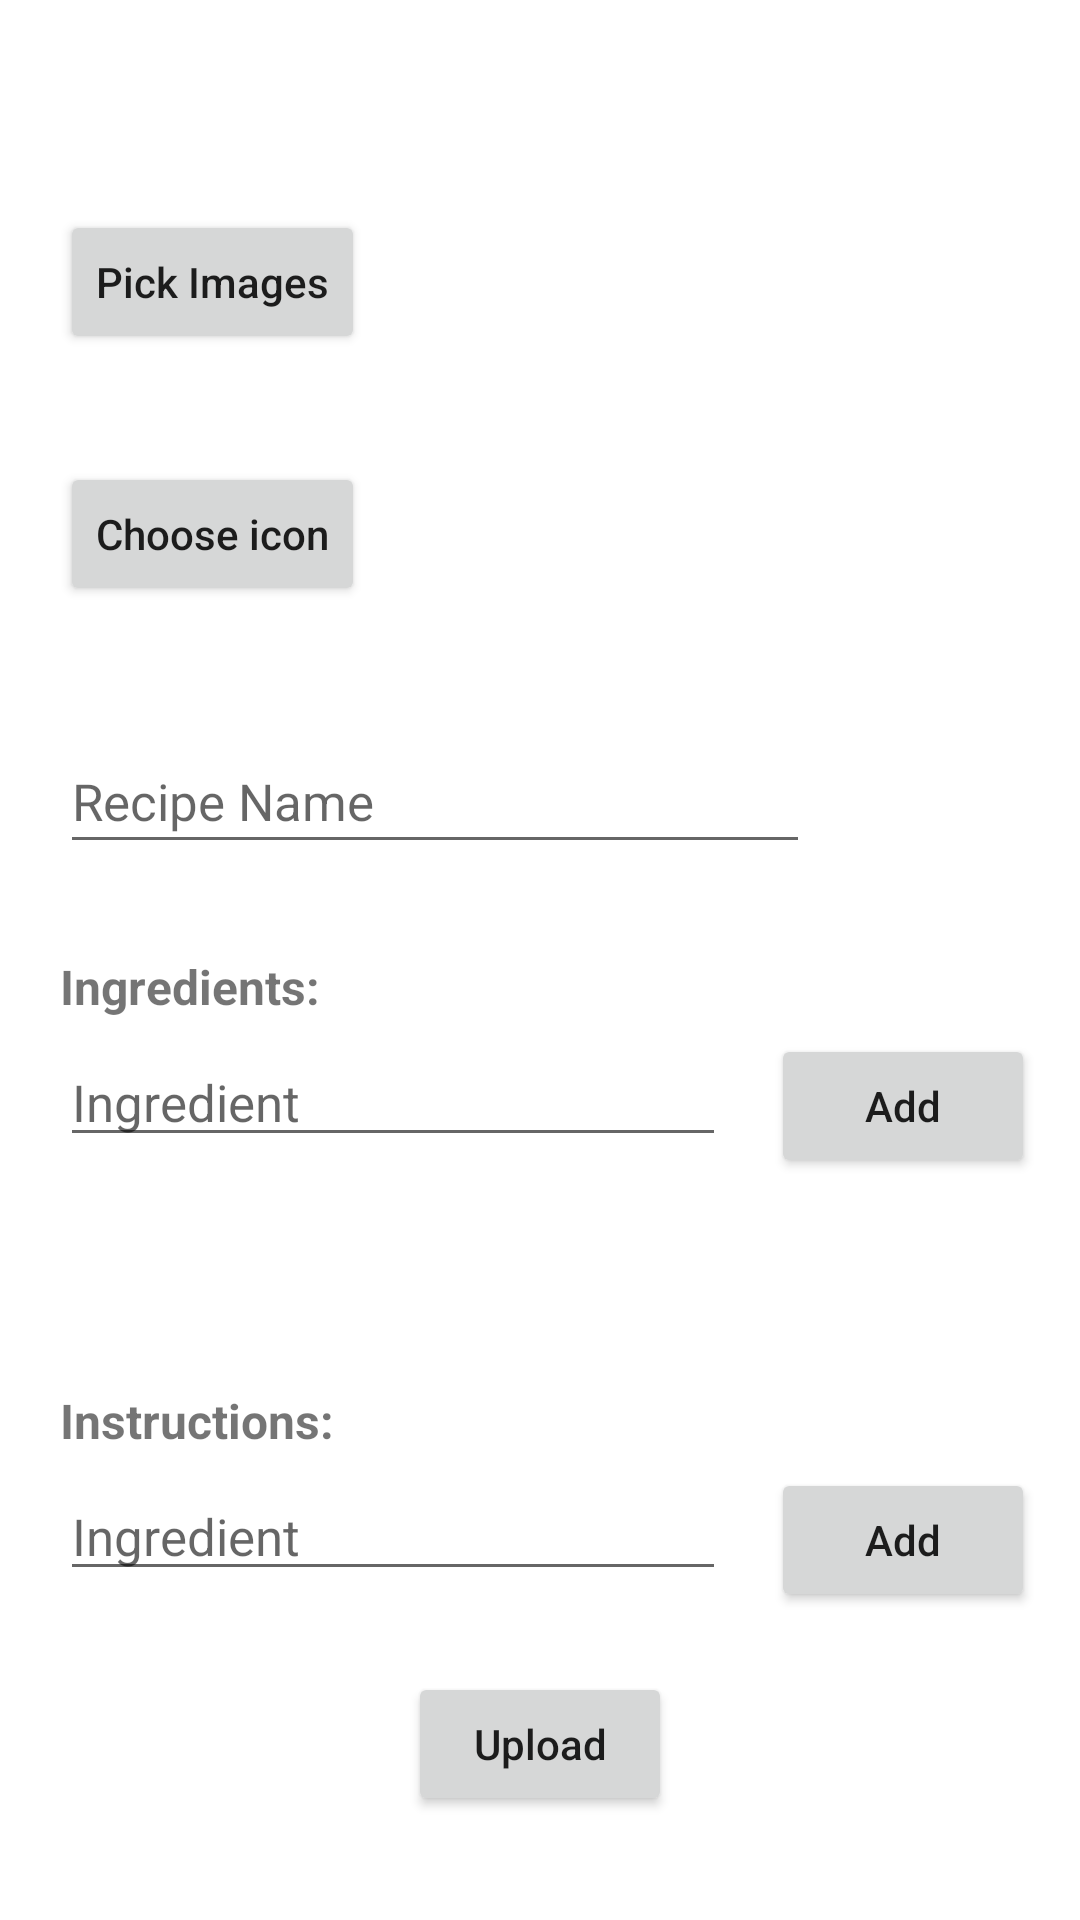

Write the Android layout XML for this screen, with the resource values it uses.
<!-- AndroidManifest.xml: application theme Theme.Recipe -->
<!-- res/layout/activity_add_new_recipe.xml -->
<?xml version="1.0" encoding="utf-8"?>
<LinearLayout xmlns:android="http://schemas.android.com/apk/res/android"
    xmlns:tools="http://schemas.android.com/tools"
    android:layout_width="match_parent"
    android:layout_height="match_parent"
    android:orientation="vertical"
    android:verticalScrollbarPosition="defaultPosition"
    tools:context=".AddNewRecipeActivity">


    <ScrollView
        android:layout_width="match_parent"
        android:layout_height="match_parent"
        android:layout_marginTop="70dp">

        <LinearLayout
            android:layout_width="match_parent"
            android:layout_height="wrap_content"
            android:orientation="vertical">

            <LinearLayout
                android:layout_width="match_parent"
                android:layout_height="wrap_content"
                android:layout_gravity="center">

                <ImageButton
                    android:id="@+id/showRecipe_bt_previous"
                    android:layout_width="50dp"
                    android:layout_height="80dp"
                    android:layout_gravity="center"
                    android:background="@android:color/transparent"
                    android:src="@drawable/ic_baseline_navigate_before"
                    android:visibility="gone"/>

                <ImageSwitcher
                    android:id="@+id/image_switcher"
                    android:layout_width="300dp"
                    android:layout_height="166dp"
                    tools:ignore="MissingConstraints"
                    android:visibility="gone" />

                <ImageButton
                    android:id="@+id/showRecipe_bt_next"
                    android:layout_width="50dp"
                    android:layout_height="80dp"
                    android:layout_marginEnd="24dp"
                    android:layout_marginRight="24dp"
                    android:background="@android:color/transparent"
                    android:src="@drawable/ic_baseline_navigate_next"
                    android:layout_gravity="center"
                    android:visibility="gone"/>


        </LinearLayout>

            <Button
                android:id="@+id/pickImageBtn"
                android:layout_width="wrap_content"
                android:layout_height="wrap_content"
                android:layout_marginHorizontal="20dp"
                android:text="@string/pick_images"
                android:textAppearance="@style/TextAppearance.AppCompat.Body2" />

            <LinearLayout
                android:layout_width="match_parent"
                android:layout_height="wrap_content"
                android:layout_marginHorizontal="20dp"
                android:layout_marginTop="5dp"
                android:orientation="horizontal">

                <Button
                    android:id="@+id/btnPickImage"
                    android:layout_width="wrap_content"
                    android:layout_height="wrap_content"
                    android:layout_gravity="center"
                    android:layout_marginTop="5dp"
                    android:layout_marginEnd="15dp"
                    android:layout_marginRight="15dp"
                    android:text="@string/choose_icon"
                    android:textAppearance="@style/TextAppearance.AppCompat.Body2" />

                <ImageView
                    android:id="@+id/myIconView"
                    android:layout_width="200dp"
                    android:layout_height="100dp"
                    android:layout_gravity="end"
                    android:background="@color/white"
                    android:contentDescription="@string/icon_image_review"
                    android:scaleType="centerCrop"
                    android:visibility="invisible" />

            </LinearLayout>

            <EditText
                android:id="@+id/recipe_name"
                android:layout_width="250dp"
                android:layout_height="45dp"
                android:layout_marginStart="20dp"
                android:layout_marginLeft="20dp"
                android:layout_marginTop="20dp"
                android:autofillHints=""
                android:ems="15"
                android:hint="@string/recipe_name"
                android:inputType="textPersonName"
                android:textSize="17sp" />

            <Spinner
                android:id="@+id/category_spinner_id"
                android:layout_width="match_parent"
                android:layout_height="wrap_content"
                android:layout_marginHorizontal="20dp"
                android:layout_marginVertical="5dp"
                android:background="#8F8989" />

            <TextView
                android:id="@+id/Ingredients_textview"
                android:layout_width="match_parent"
                android:layout_height="wrap_content"
                android:layout_marginStart="20dp"
                android:layout_marginLeft="20dp"
                android:layout_marginTop="20dp"

                android:text="@string/ingredients"
                android:textSize="16sp"
                android:textStyle="bold" />

            <LinearLayout
                android:layout_width="match_parent"
                android:layout_height="wrap_content"
                android:layout_marginTop="5dp"
                android:orientation="horizontal">


                <EditText
                    android:id="@+id/textinnew"
                    android:layout_width="0dp"
                    android:layout_height="wrap_content"
                    android:layout_marginStart="20dp"
                    android:layout_marginLeft="20dp"
                    android:layout_weight="5"
                    android:autofillHints=""
                    android:ems="15"
                    android:hint="@string/ingredient"
                    android:inputType="text"
                    android:textSize="17sp" />


                <Button
                    android:id="@+id/addbtn"
                    android:layout_width="wrap_content"
                    android:layout_height="wrap_content"
                    android:layout_marginHorizontal="15dp"
                    android:text="@string/add"
                    android:textAppearance="@style/TextAppearance.AppCompat.Body2" />
            </LinearLayout>

            <LinearLayout
                android:id="@+id/container_ingredient"
                android:layout_width="match_parent"
                android:layout_height="wrap_content"
                android:layout_marginHorizontal="20dp"
                android:layout_marginBottom="50dp"
                android:orientation="vertical" />

            <TextView
                android:id="@+id/method_textview"
                android:layout_width="match_parent"
                android:layout_height="wrap_content"
                android:layout_marginStart="20dp"
                android:layout_marginLeft="20dp"
                android:layout_marginTop="20dp"
                android:text="@string/instructions"
                android:textSize="16sp"
                android:textStyle="bold" />


            <LinearLayout
                android:layout_width="match_parent"
                android:layout_height="wrap_content"
                android:layout_marginTop="5dp"
                android:orientation="horizontal">

                <EditText
                    android:id="@+id/textin"
                    android:layout_width="0dp"
                    android:layout_height="wrap_content"
                    android:layout_marginStart="20dp"
                    android:layout_marginLeft="20dp"
                    android:layout_weight="5"
                    android:autofillHints=""
                    android:ems="15"
                    android:hint="@string/ingredient"
                    android:inputType="text"
                    android:textSize="17sp" />

                <Button
                    android:id="@+id/addbtn_2"
                    android:layout_width="wrap_content"
                    android:layout_height="wrap_content"
                    android:layout_marginHorizontal="15dp"
                    android:text="@string/add"
                    android:textAppearance="@style/TextAppearance.AppCompat.Body2" />

            </LinearLayout>

            <LinearLayout
                android:id="@+id/container_instructions"
                android:layout_width="match_parent"
                android:layout_height="wrap_content"
                android:layout_marginHorizontal="20dp"
                android:orientation="vertical" />

            <Button
                android:id="@+id/upload_recipe"
                android:layout_width="wrap_content"
                android:layout_height="wrap_content"
                android:layout_gravity="center"
                android:layout_marginVertical="20dp"
                android:text="@string/upload"
                android:textAppearance="@style/TextAppearance.AppCompat.Body2" />

        </LinearLayout>
    </ScrollView>

    <ProgressBar
        android:id="@+id/progressbar"
        android:layout_width="100dp"
        android:layout_height="100dp"
        android:layout_gravity="center"
        android:visibility="gone" />
</LinearLayout>
<!-- resources referenced by this layout -->
<resources>
  <string name="add">Add</string>
  <string name="choose_icon">Choose icon</string>
  <string name="icon_image_review">Icon review will present here after you choose</string>
  <string name="ingredient">Ingredient</string>
  <string name="ingredients">Ingredients:</string>
  <string name="instructions">Instructions:</string>
  <string name="pick_images">Pick Images</string>
  <string name="recipe_name">Recipe Name</string>
  <string name="upload">Upload</string>
  <style name="Theme.Recipe" parent="Theme.MaterialComponents.DayNight.DarkActionBar">
          
          <item name="colorPrimary">@color/cardview_dark_background</item>
          <item name="colorPrimaryVariant">@color/purple_700</item>
          <item name="colorOnPrimary">@color/white</item>
          
          <item name="colorSecondary">@color/teal_200</item>
          <item name="colorSecondaryVariant">@color/teal_700</item>
          <item name="colorOnSecondary">@color/black</item>
          
          <item name="android:statusBarColor" tools:targetApi="l">?attr/colorPrimaryVariant</item>
          
      </style>
  <!-- not gathered from this repository: default colours our renderer supplied (Android Studio template values) -->
  <color name="purple_700">#FF3700B3</color>
  <color name="teal_200">#FF03DAC5</color>
  <color name="teal_700">#FF018786</color>
  <color name="black">#FF000000</color>
  <color name="white">#FFFFFFFF</color>
</resources>
